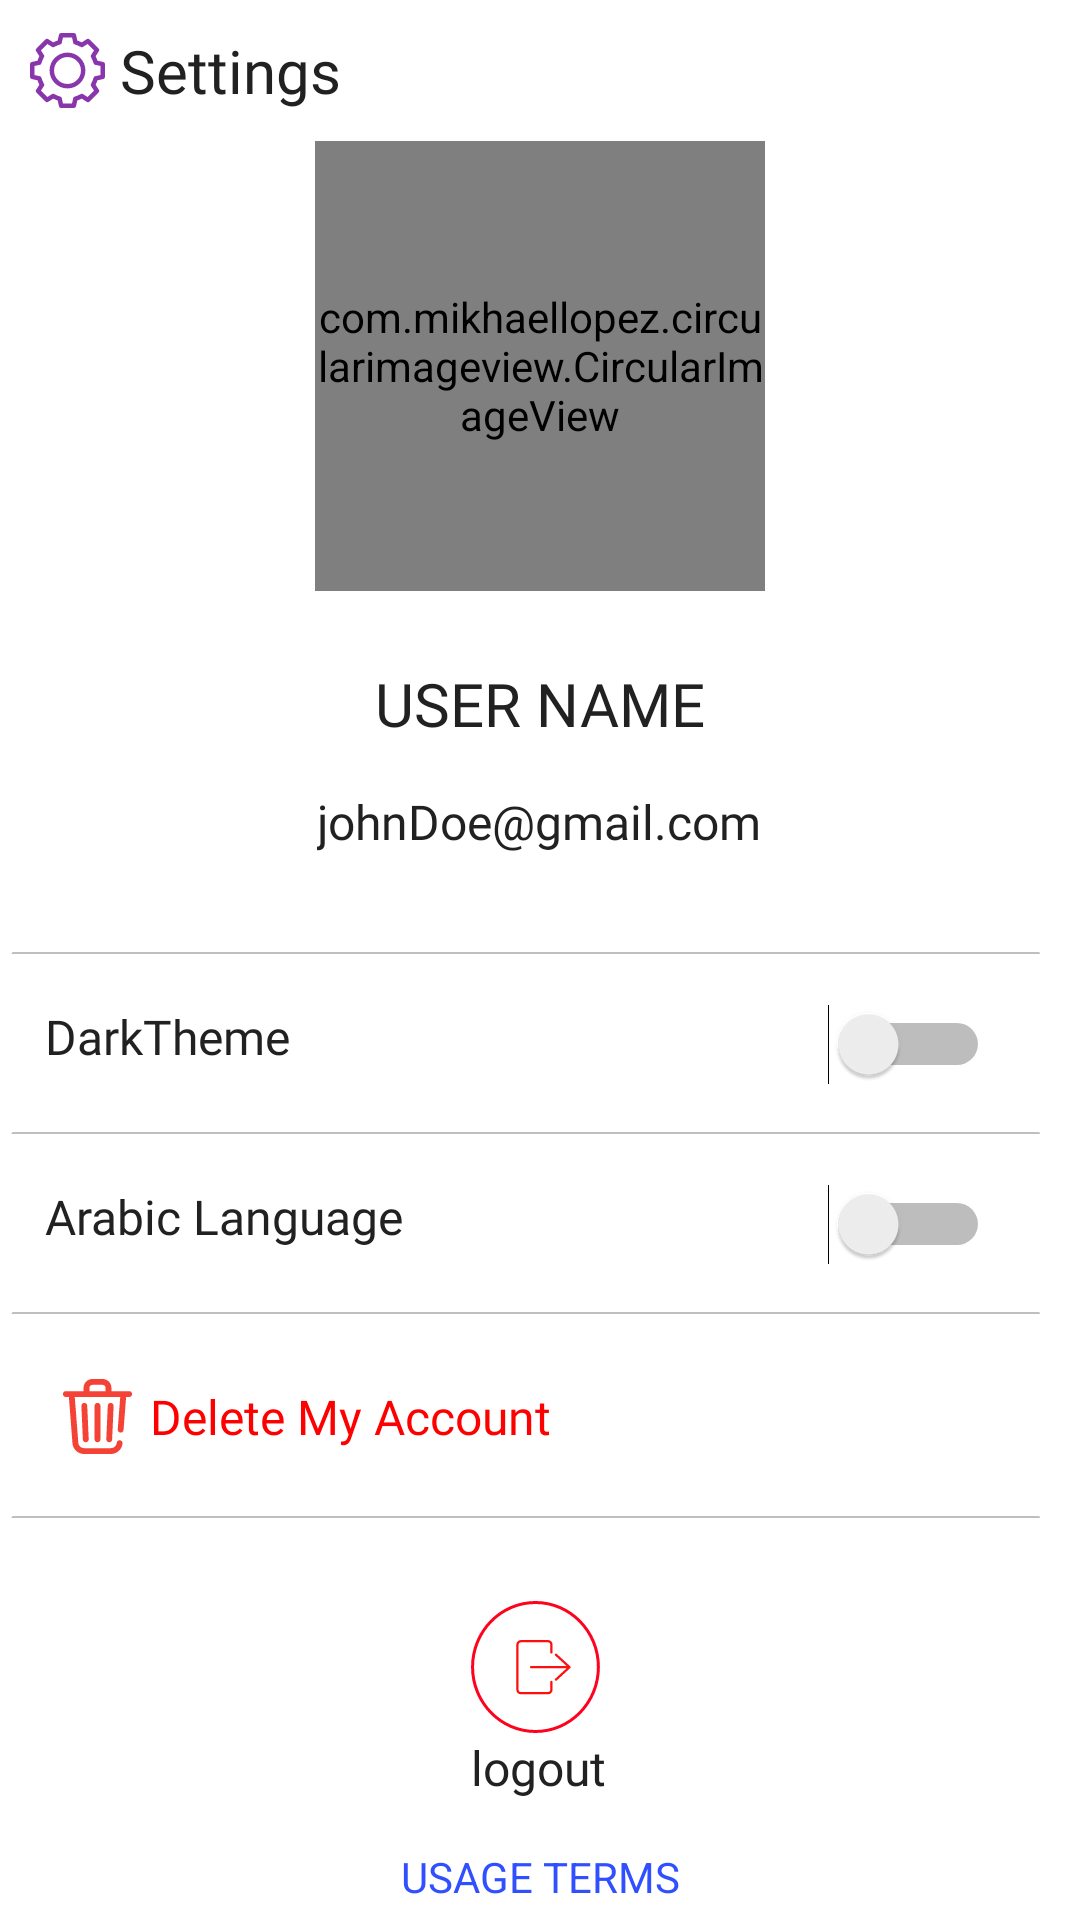

Layout XML and referenced resources for this Android screen:
<!-- AndroidManifest.xml: application theme AppTheme -->
<!-- res/layout/activity_settings.xml -->
<?xml version="1.0" encoding="utf-8"?>
<androidx.constraintlayout.widget.ConstraintLayout
    xmlns:android="http://schemas.android.com/apk/res/android"
    xmlns:app="http://schemas.android.com/apk/res-auto"
    xmlns:tools="http://schemas.android.com/tools"
    android:layout_width="match_parent"
    android:layout_height="match_parent"
    android:background="@color/defultbckground"
    style="@style/MaterialStyle"
    tools:context=".ui_elements.Settings">

    <LinearLayout
        android:id="@+id/linearLayout"
        android:layout_width="match_parent"
        android:layout_height="wrap_content"
        android:padding="10dp"
        android:gravity="center_vertical"
        app:layout_constraintTop_toTopOf="parent">

        <ImageView
            android:layout_width="25dp"
            android:layout_height="25dp"
            android:src="@drawable/b_settings" />

        <TextView
            android:layout_width="wrap_content"
            android:layout_height="wrap_content"
            android:paddingStart="5dp"
            android:fontFamily="@font/titlesfont"
            android:text="Settings"
            android:textColor="@color/primary_text"
            android:textSize="20sp" />
    </LinearLayout>

        <com.mikhaellopez.circularimageview.CircularImageView
            android:id="@+id/settingUserImg"
            android:layout_width="150dp"
            android:layout_height="150dp"
            android:src="@drawable/ic_user"
            app:civ_border_width="4dp"
            app:elevation="50dp"
            app:civ_border_color_start="#9A09B3"
            app:civ_border_color_end="#C51162"
            app:civ_shadow_radius="20dp"
            app:civ_shadow_color="@color/shadow"
            app:layout_constraintEnd_toEndOf="parent"
            app:layout_constraintStart_toStartOf="parent"
            app:layout_constraintTop_toBottomOf="@+id/linearLayout" />












    <TextView
        android:id="@+id/tvSettingsName"
        android:layout_width="wrap_content"
        android:layout_height="wrap_content"
        android:layout_marginTop="24dp"
        android:fontFamily="@font/titlesfont"
        android:text="USER NAME"
        android:textColor="@color/primary_text"
        android:textSize="20sp"
        app:layout_constraintEnd_toEndOf="parent"
        app:layout_constraintStart_toStartOf="parent"
        app:layout_constraintTop_toBottomOf="@+id/settingUserImg" />























    <TextView
        android:id="@+id/tvSettingsEmail"
        android:layout_width="wrap_content"
        android:layout_height="wrap_content"
        android:layout_marginTop="15dp"
        android:fontFamily="@font/titlesfont"
        android:text="johnDoe@gmail.com"
        android:textColor="@color/primary_text"
        android:textSize="16sp"
        app:layout_constraintEnd_toEndOf="parent"
        app:layout_constraintHorizontal_bias="0.498"
        app:layout_constraintStart_toStartOf="parent"
        app:layout_constraintTop_toBottomOf="@+id/tvSettingsName" />

    <LinearLayout
        android:id="@+id/linearLayout3"
        android:layout_width="match_parent"
        android:layout_height="wrap_content"
        android:layout_marginTop="32dp"
        android:gravity="center_vertical"
        app:layout_constraintTop_toBottomOf="@+id/tvSettingsEmail"
        android:orientation="vertical"
        tools:layout_editor_absoluteX="0dp">

        <View
            android:id="@+id/view2"
            android:layout_width="match_parent"
            android:layout_height="3dp"
            android:background="@drawable/ic_line" />

        <LinearLayout
            android:layout_width="match_parent"
            android:layout_height="wrap_content"
            android:weightSum="3"
            android:padding="15dp">

            <TextView
                android:layout_width="wrap_content"
                android:layout_height="wrap_content"
                android:layout_weight="2"
                android:fontFamily="@font/descriptionfonts"
                android:text="DarkTheme"
                android:textColor="@color/primary_text"
                android:textSize="16sp"
                app:layout_constraintEnd_toEndOf="parent"
                app:layout_constraintStart_toStartOf="parent"
                app:layout_constraintTop_toBottomOf="@+id/textView7" />

            <Switch
                android:id="@+id/switchDarkTheme"
                android:layout_weight="1"
                android:paddingStart="5dp"
                android:paddingEnd="15dp"
                android:layout_gravity="end"
                android:layout_width="wrap_content"
                android:layout_height="wrap_content"/>

        </LinearLayout>

        <View
            android:layout_width="match_parent"
            android:layout_height="3dp"
            android:background="@drawable/ic_line"/>
    </LinearLayout>

    <LinearLayout
        android:id="@+id/linearLayout4"
        android:layout_width="match_parent"
        android:layout_height="wrap_content"
        android:gravity="center_vertical"
        android:orientation="vertical"
        app:layout_constraintTop_toBottomOf="@+id/linearLayout3"
        tools:layout_editor_absoluteX="0dp">

        <LinearLayout
            android:layout_width="match_parent"
            android:layout_height="wrap_content"
            android:padding="15dp"
            android:weightSum="3">

            <TextView
                android:layout_width="wrap_content"
                android:layout_height="wrap_content"
                android:layout_weight="2"
                android:fontFamily="@font/descriptionfonts"
                android:text="Arabic Language"
                android:textColor="@color/primary_text"
                android:textSize="16sp"
                app:layout_constraintEnd_toEndOf="parent"
                app:layout_constraintStart_toStartOf="parent"
                app:layout_constraintTop_toBottomOf="@+id/textView7" />

            <Switch
                android:layout_width="wrap_content"
                android:layout_height="wrap_content"
                android:layout_gravity="end"
                android:layout_weight="1"
                android:paddingStart="5dp"
                android:paddingEnd="15dp" />

        </LinearLayout>

        <View
            android:layout_width="match_parent"
            android:layout_height="3dp"
            android:background="@drawable/ic_line" />
    </LinearLayout>

    <LinearLayout
        android:id="@+id/linearLayout5"
        android:layout_width="match_parent"
        android:layout_height="wrap_content"
        android:gravity="center_vertical"
        android:orientation="vertical"
        app:layout_constraintTop_toBottomOf="@+id/linearLayout4"
        tools:layout_editor_absoluteX="0dp">

        <LinearLayout
            android:id="@+id/btnDeleteAccount"
            android:layout_width="match_parent"
            android:layout_height="wrap_content"
            android:gravity="center_vertical"
            android:padding="15dp">

            <ImageView
                android:layout_width="35dp"
                android:layout_height="35dp"
                android:src="@drawable/a_delete"
                android:padding="5dp"/>

            <TextView
                android:layout_width="wrap_content"
                android:layout_height="wrap_content"
                android:fontFamily="@font/descriptionfonts"
                android:text="Delete My Account"
                android:textColor="#f00"
                android:textSize="16sp"
                app:layout_constraintEnd_toEndOf="parent"
                app:layout_constraintStart_toStartOf="parent"
                app:layout_constraintTop_toBottomOf="@+id/textView7" />

        </LinearLayout>

        <View
            android:layout_width="match_parent"
            android:layout_height="3dp"
            android:background="@drawable/ic_line" />
    </LinearLayout>

    <ImageButton
        android:id="@+id/btnSigout"
        android:layout_width="55dp"
        android:layout_height="69dp"
        android:layout_marginBottom="40dp"
        android:background="@color/defultbckground"
        android:src="@drawable/ic_logout"
        app:elevation="50dp"
        app:layout_constraintBottom_toBottomOf="parent"
        app:layout_constraintEnd_toEndOf="parent"
        app:layout_constraintHorizontal_bias="0.511"
        app:layout_constraintStart_toStartOf="parent" />

    <TextView
        android:layout_width="wrap_content"
        android:layout_height="wrap_content"
        android:fontFamily="@font/titlesfont"
        android:text="logout"
        android:textColor="@color/primary_text"
        android:textSize="16sp"
        app:layout_constraintBottom_toBottomOf="@+id/btnSigout"
        app:layout_constraintEnd_toEndOf="@+id/btnSigout"
        app:layout_constraintHorizontal_bias="0.1"
        app:layout_constraintStart_toStartOf="@+id/btnSigout" />

    <TextView
        android:layout_width="wrap_content"
        android:layout_height="wrap_content"
        android:padding="5dp"
        android:text="USAGE TERMS"
        android:textColor="#304FFE"
        app:layout_constraintBottom_toBottomOf="parent"
        app:layout_constraintEnd_toEndOf="parent"
        app:layout_constraintStart_toStartOf="parent" />

</androidx.constraintlayout.widget.ConstraintLayout>
<!-- resources referenced by this layout -->
<resources>
  <color name="defultbckground">#fff</color>
  <color name="primary_text">#212121</color>
  <color name="shadow">#DA4E4A4E</color>
  <!-- drawable ic_line (drawable) -->
  <vector android:autoMirrored="true" android:height="19dp"
      android:viewportHeight="19" android:viewportWidth="379.5"
      android:width="379.5dp" xmlns:android="http://schemas.android.com/apk/res/android">
      <path android:fillColor="#000000"
          android:pathData="M4.5,6.5L365,6.5"
          android:strokeColor="#000000" android:strokeLineCap="round" android:strokeWidth="1"/>
  </vector>
  <!-- drawable ic_pen (drawable) -->
  <vector android:autoMirrored="true" android:height="453.71dp"
      android:viewportHeight="453.71" android:viewportWidth="453.752"
      android:width="453.752dp" xmlns:android="http://schemas.android.com/apk/res/android">
      <path android:fillColor="#8935ac" android:pathData="M401.649,18.263a62.487,62.487 0,0 0,-88.293 0l-22.1,22.223L55.984,275.629l-0.5,0.5c-0.121,0.121 -0.121,0.25 -0.25,0.25 -0.25,0.375 -0.625,0.746 -0.871,1.121 0,0.125 -0.129,0.125 -0.129,0.25 -0.25,0.375 -0.371,0.625 -0.625,1 -0.121,0.125 -0.121,0.246 -0.246,0.375 -0.125,0.375 -0.25,0.625 -0.379,1 0,0.121 -0.121,0.121 -0.121,0.25L0.664,437.35a12.288,12.288 0,0 0,3 12.734,12.564 12.564,0 0,0 8.867,3.625 14.735,14.735 0,0 0,4 -0.625L173.371,400.76c0.121,0 0.121,0 0.25,-0.121a4.523,4.523 0,0 0,1.121 -0.5,0.443 0.443,0 0,0 0.254,-0.121c0.371,-0.25 0.871,-0.5 1.246,-0.754s0.75,-0.621 1.125,-0.871c0.125,-0.129 0.246,-0.129 0.246,-0.25 0.129,-0.125 0.379,-0.246 0.5,-0.5L435.489,140.268a62.482,62.482 0,0 0,0 -88.289ZM169.376,371.411l-86.914,-86.91L300.001,66.966l86.914,86.91ZM70.22,307.603l75.93,75.926L32.133,421.49ZM417.884,122.783 L404.646,136.146L317.727,49.229 331.095,35.869a37.458,37.458 0,0 1,52.945 0L418.001,69.829a37.58,37.58 0,0 1,-0.121 52.949ZM417.884,122.783"/>
  </vector>
  <!-- drawable ic_user (drawable) -->
  <vector android:autoMirrored="true" android:height="85.583dp"
      android:viewportHeight="85.583" android:viewportWidth="102.992"
      android:width="102.992dp" xmlns:android="http://schemas.android.com/apk/res/android">
      <path android:fillColor="#8935ac" android:pathData="M90.083,85.583v-0.009c-0.288,-9.113 -8.65,-17.3 -21.824,-21.358a24.592,24.592 0,0 1,-33.84 -0.313C21.489,67.6 12.773,75.361 11.675,84.148a51.5,51.5 0,1 1,78.413 1.429ZM51.5,18.971c-11.208,0 -20.327,10.26 -20.327,22.87 0,8.655 4.289,16.472 11.192,20.4a18.125,18.125 0,0 0,17.963 0.167c6.987,-3.813 11.5,-11.887 11.5,-20.568C71.826,29.231 62.706,18.971 51.5,18.971Z"/>
  </vector>
  <style name="MaterialStyle" parent="Theme.MaterialComponents.DayNight">
          <item name="colorPrimary">@color/primary</item>
          <item name="colorPrimaryDark">@color/primary_dark</item>
          <item name="colorAccent">@color/accent</item>
      </style>
  <style name="AppTheme" parent="Theme.AppCompat.DayNight.NoActionBar">
          
  
          <item name="colorPrimary">@color/primary</item>
          <item name="colorPrimaryDark">@color/primary_dark</item>
          <item name="colorAccent">@color/accent</item>
      </style>
  <color name="primary">#9C27B0</color>
  <color name="primary_dark">#7B1FA2</color>
  <color name="accent">#E040FB</color>
</resources>
